Run: headless pygame with SDL's dummy video driver; simulated clock (each Clock.tick advances the game by its frame time, no real sleeping); random seed 0; keys injected as events and as key.get_pressed() state; no mouse input.
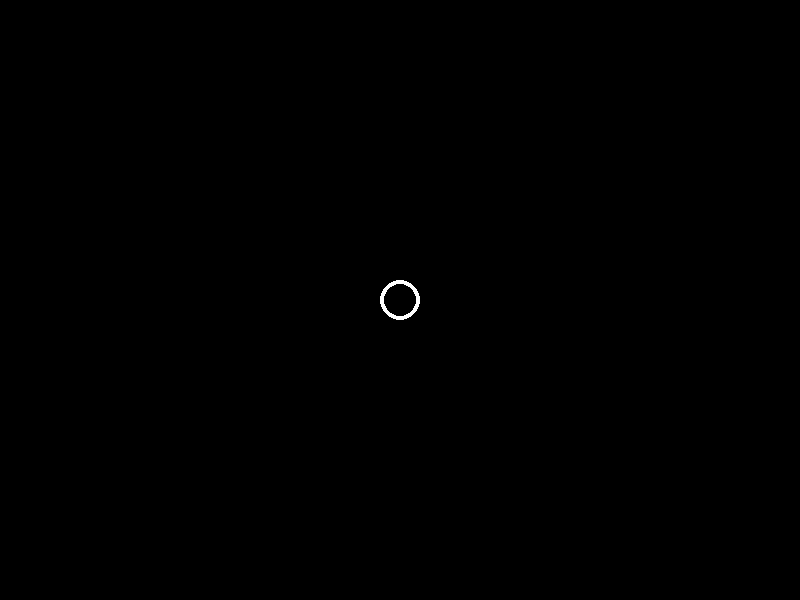
Frame 1 of 4 · flips 1–60 · no input
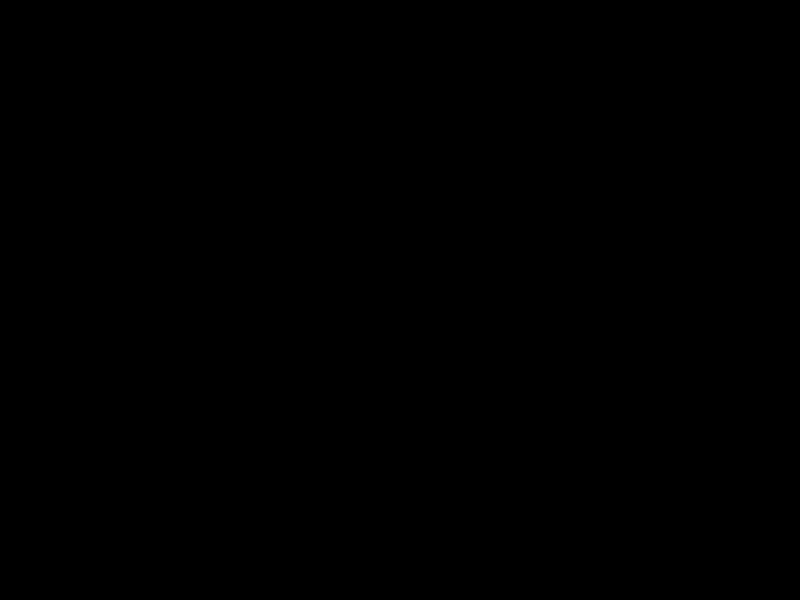
Frame 2 of 4 · flips 61–180 · tapped SPACE, RETURN · held RIGHT (→), D
Frame 3 of 4 · flips 181–300 · held DOWN (↓), S · screen unchanged from frame 2, image omitted
Frame 4 of 4 · flips 301–420 · held LEFT (←), A, UP (↑), W · screen same as frame 1, image omitted

The pygame program that drew these frames:

import pygame

def main():
    pygame.init()
    display = pygame.display.set_mode((800, 600), pygame.RESIZABLE)
    pygame.display.set_caption('player')
    clock = pygame.time.Clock()
    background_colour = (0, 0, 0)

    surface = pygame.display.get_surface()
    width, height = surface.get_size()
    position = pygame.Vector2(width // 2, height // 2) # position of the player
    radius = 20                                        # radius of player
    line_width = 4                                     # line width of player
    color = (255, 255, 255)                            # color if player

    running = True
    while running:
        display.fill(background_colour)

        for event in pygame.event.get():
            if event.type == pygame.QUIT:
                running = False

        speed = 4
        keys = pygame.key.get_pressed()  # read which keyboard keys are pressed
        if keys[pygame.K_LEFT] or keys[pygame.K_a]:  # change position based on keys
            position.x -= speed
        if keys[pygame.K_RIGHT] or keys[pygame.K_d]:
            position.x += speed
        if keys[pygame.K_UP] or keys[pygame.K_w]:
            position.y -= speed
        if keys[pygame.K_DOWN] or keys[pygame.K_s]:
            position.y += speed

        pygame.draw.circle(surface, color, position, radius, line_width) # draw player

        pygame.display.flip()
        clock.tick(60)


if __name__ == "__main__":
    main()
